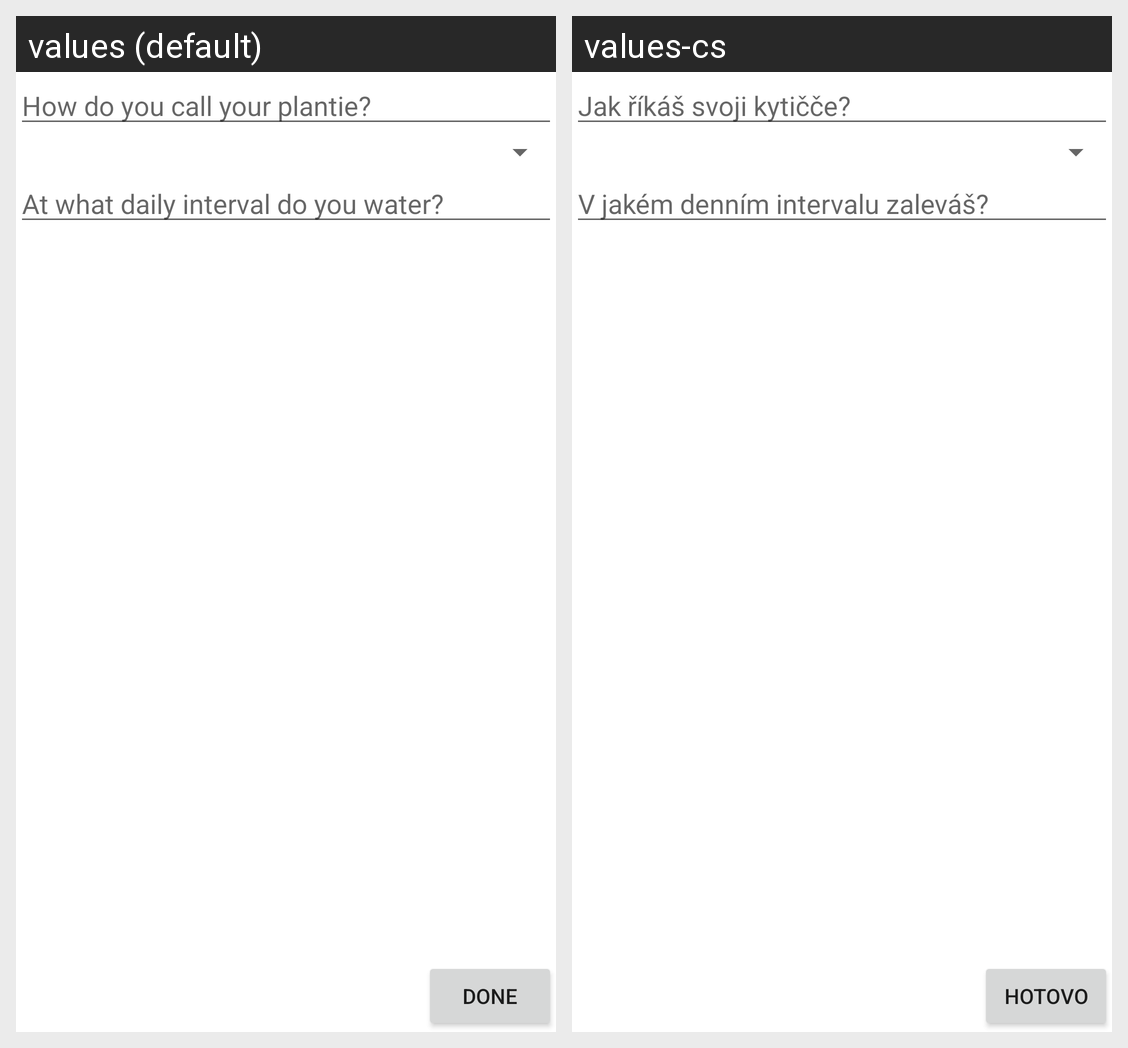

Here is an Android app screen in its default locale and in the app's own translations. Write out the translated-string differences for the strings that appear on this screen.
Android screen res/layout/plant_addition_fragment.xml rendered under 2 locales, left to right: values (default), values-cs. Device: Nexus 5 (rendered at 1080×1920; each locale shown at half size, 540×960, under a caption strip naming it); theme AppTheme.
Strings drawn on this screen, with the default value and each locale's value (text and hints the layout hard-codes, and strings that could not be matched under every locale, appear in the picture but are not listed):

plant_name
  values: How do you call your plantie?
  values-cs: Jak říkáš svoji kytičče?

days_of_watering
  values: At what daily interval do you water?
  values-cs: V jakém denním intervalu zaleváš?

done
  values: Done
  values-cs: Hotovo
